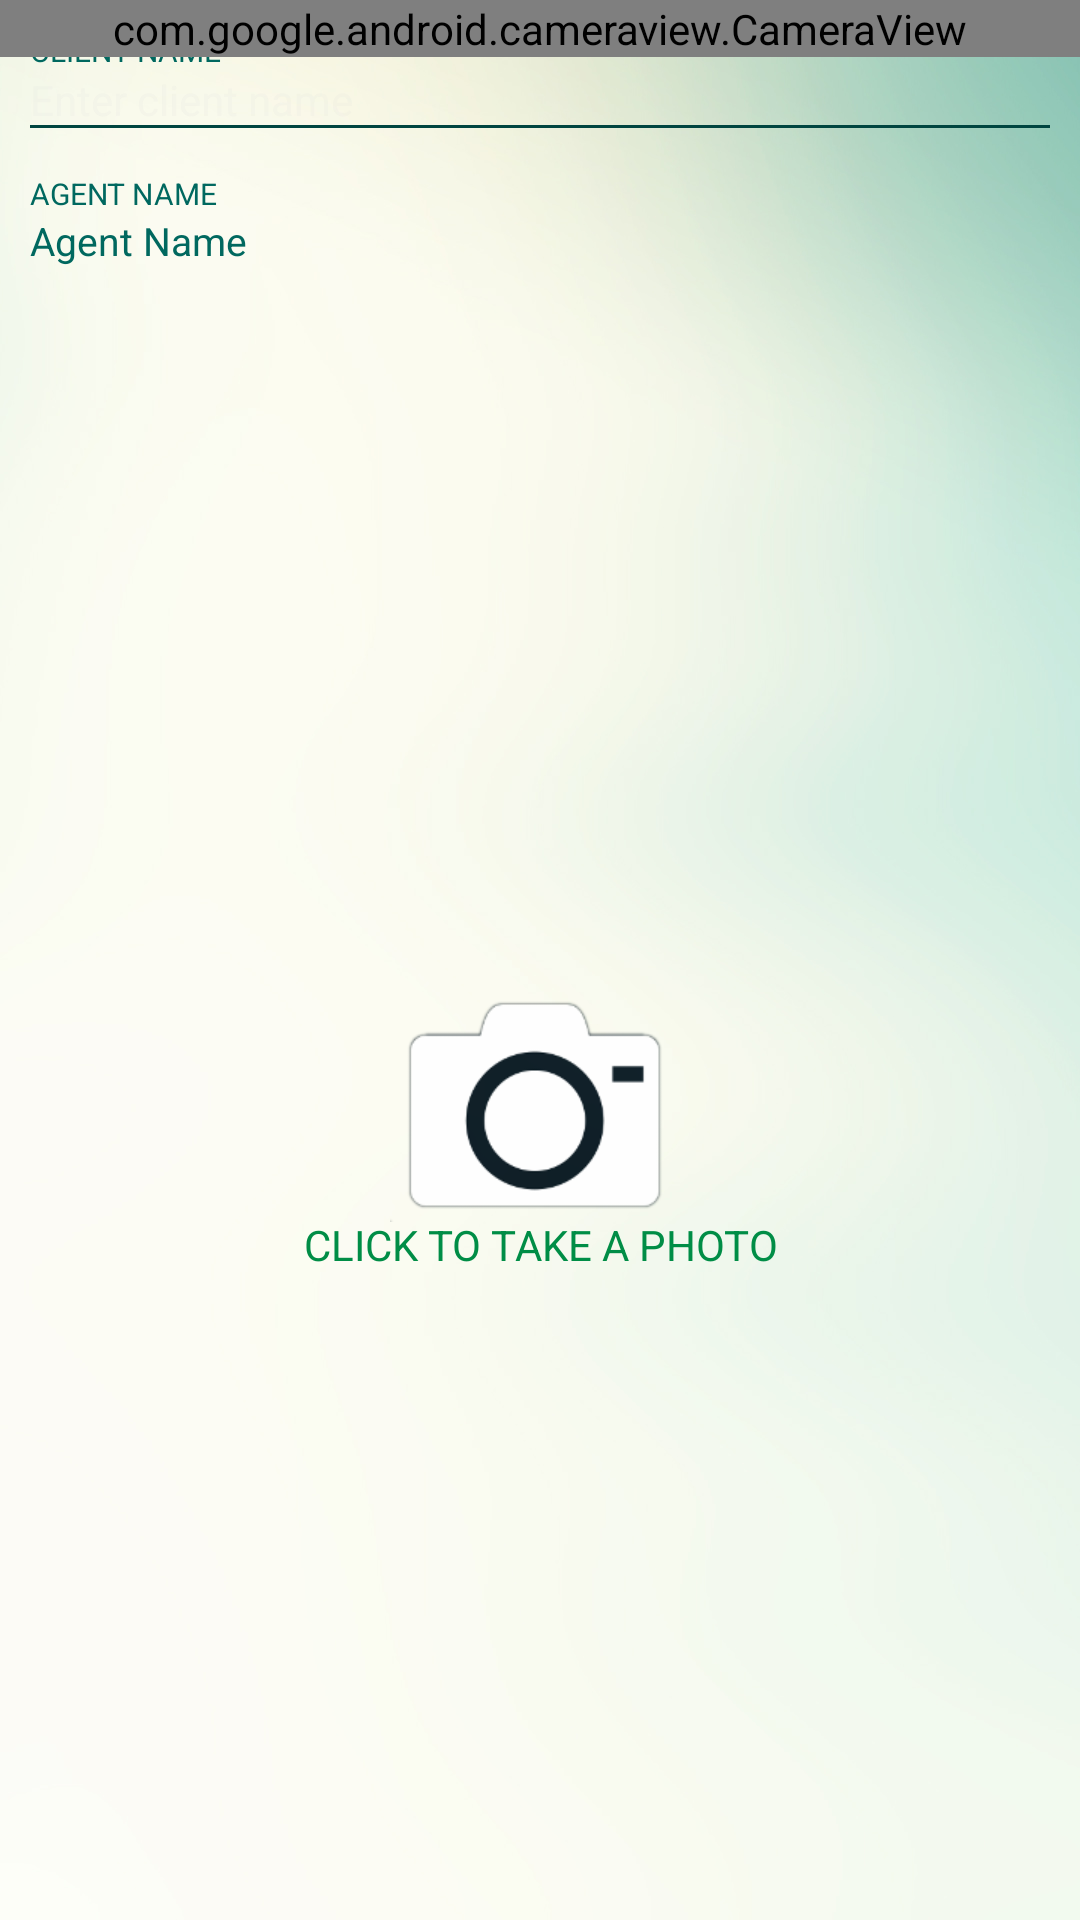

Write the Android layout XML for this screen, with the resource values it uses.
<!-- AndroidManifest.xml: application theme AppTheme -->
<!-- res/layout/agents_form_new.xml -->
<RelativeLayout xmlns:android="http://schemas.android.com/apk/res/android"
    xmlns:android1="http://schemas.android.com/apk/res/android"
    xmlns:android2="http://schemas.android.com/apk/res/android"
    xmlns:app="http://schemas.android.com/apk/res-auto"
    android:id="@+id/drawerLayout"
    android:layout_width="match_parent"
    android:layout_height="match_parent"
    android:background="@drawable/announcement_action_background">

    <ScrollView
        android:layout_width="match_parent"
        android:layout_height="match_parent"
        android:fillViewport="true">


        <LinearLayout
            android:layout_width="match_parent"
            android:layout_height="match_parent"
            android:orientation="vertical">

            <RelativeLayout
                android:id="@+id/rl_client_name"
                android:layout_width="match_parent"
                android:layout_height="wrap_content"
                android:layout_below="@+id/rl_form_id"
                android:layout_marginBottom="5dp"
                android:layout_marginLeft="10dp"
                android:layout_marginRight="10dp"
                android:layout_marginTop="10dp">

                <TextView
                    android:id="@+id/tv_client_name_label"
                    android:layout_width="wrap_content"
                    android:layout_height="wrap_content"
                    android:layout_alignParentTop="true"
                    android:text="CLIENT NAME"
                    android:textColor="#00685f"
                    android:textSize="10sp" />


                <EditText
                    android:id="@+id/et_client_name"
                    android:layout_width="match_parent"
                    android:layout_height="wrap_content"
                    android:layout_below="@+id/tv_client_name_label"
                    android:background="@drawable/underline_agents_form"
                    android:hint="Enter client name"
                    android:inputType="text"
                    android:imeOptions="actionDone"
                    android:textColor="#00685f"
                    android:textColorHint="#25dddddd"
                    android:textSize="14sp" />

            </RelativeLayout>


            <RelativeLayout
                android:id="@+id/rl_date"
                android:layout_width="match_parent"
                android:layout_height="wrap_content"
                android:layout_below="@+id/rl_client_name"
                android:layout_margin="10dp">


                <LinearLayout
                    android:layout_width="match_parent"
                    android:layout_height="wrap_content"
                    android:orientation="horizontal">

                    <LinearLayout
                        android:layout_width="wrap_content"
                        android:layout_height="wrap_content"
                        android:layout_marginRight="8dp"
                        android:layout_weight="1"
                        android:orientation="vertical">


                        <TextView
                            android:id="@+id/tv_date_label"

                            android:layout_width="wrap_content"
                            android:layout_height="wrap_content"
                            android:text="AGENT NAME"
                            android:textColor="#00685f"
                            android:textSize="10sp" />

                        <TextView
                            android:id="@+id/tv_agent_name"


                            android:layout_width="match_parent"
                            android:layout_height="wrap_content"
                            android:text="Agent Name"
                            android:textColor="#00685f"
                            android:textSize="13sp" />


                    </LinearLayout>


                    
                    
                    
                    
                    


                    
                    

                    
                    
                    
                    
                    


                    
                    


                    
                    
                    
                    
                    


                    


                </LinearLayout>


            </RelativeLayout>


            <RelativeLayout
                android:id="@+id/rl_button_search"

                android:layout_width="match_parent"
                android:layout_height="match_parent"
                android:layout_alignParentBottom="true">

                <RelativeLayout
                    android:id="@+id/rl_cam"
                    android:layout_width="wrap_content"
                    android:layout_height="wrap_content"
                    android:layout_centerInParent="true">

                    <ImageView
                        android:id="@+id/iv_camera_icon"
                        android:layout_width="wrap_content"
                        android:layout_height="wrap_content"
                        android:layout_centerInParent="true"
                        android:layout_marginBottom="15dp"
                        android:background="@drawable/icn_camera" />

                    <TextView
                        android:id="@+id/tv_cam_label"
                        android:layout_width="wrap_content"
                        android:layout_height="wrap_content"
                        android:layout_below="@+id/iv_camera_icon"
                        android:gravity="center"
                        android:text="CLICK TO TAKE A PHOTO"
                        android:textColor="#008d46" />

                </RelativeLayout>

            </RelativeLayout>


        </LinearLayout>
    </ScrollView>


    <com.google.android.cameraview.CameraView
        android:id="@+id/camera"
        android:layout_width="match_parent"
        android:layout_height="wrap_content"
        android:adjustViewBounds="true"
        android:keepScreenOn="true"
        app:aspectRatio="4:3"
        app:autoFocus="true"
        app:facing="back"
        app:flash="auto" />

</RelativeLayout>
<!-- resources referenced by this layout -->
<resources>
  <!-- drawable announcement_action_background: jpg bitmap (drawable-xhdpi, 97111 bytes) -->
  <!-- drawable icn_camera: png bitmap (drawable-xhdpi, 7557 bytes) -->
  <!-- drawable underline_agents_form (drawable) -->
  <?xml version="1.0" encoding="utf-8"?>
  <layer-list xmlns:android="http://schemas.android.com/apk/res/android">
  
      <item>
          <shape android:shape="rectangle" >
              <solid android:color="#00143430" />
          </shape>
      </item>
  
      <item android:top="-2dp" android:right="-2dp" android:left="-2dp">
          <shape>
              <solid android:color="@android:color/transparent" />
              <stroke
                  android:dashGap="0px"
                  android:dashWidth="10px"
                  android:width="1dp"
                  android:color="#004540" />
          </shape>
      </item>
  
  </layer-list>
  <style name="AppTheme" parent="Theme.AppCompat.NoActionBar">
          
          <item name="colorPrimary">@color/colorPrimary</item>
          <item name="colorPrimaryDark">@color/colorPrimaryWhite</item>
          <item name="colorAccent">@color/colorAccent</item>
      </style>
  <color name="colorPrimary">#FAFAFA</color>
  <color name="colorPrimaryWhite">#092624</color>
  <color name="colorAccent">#FF4081</color>
</resources>
